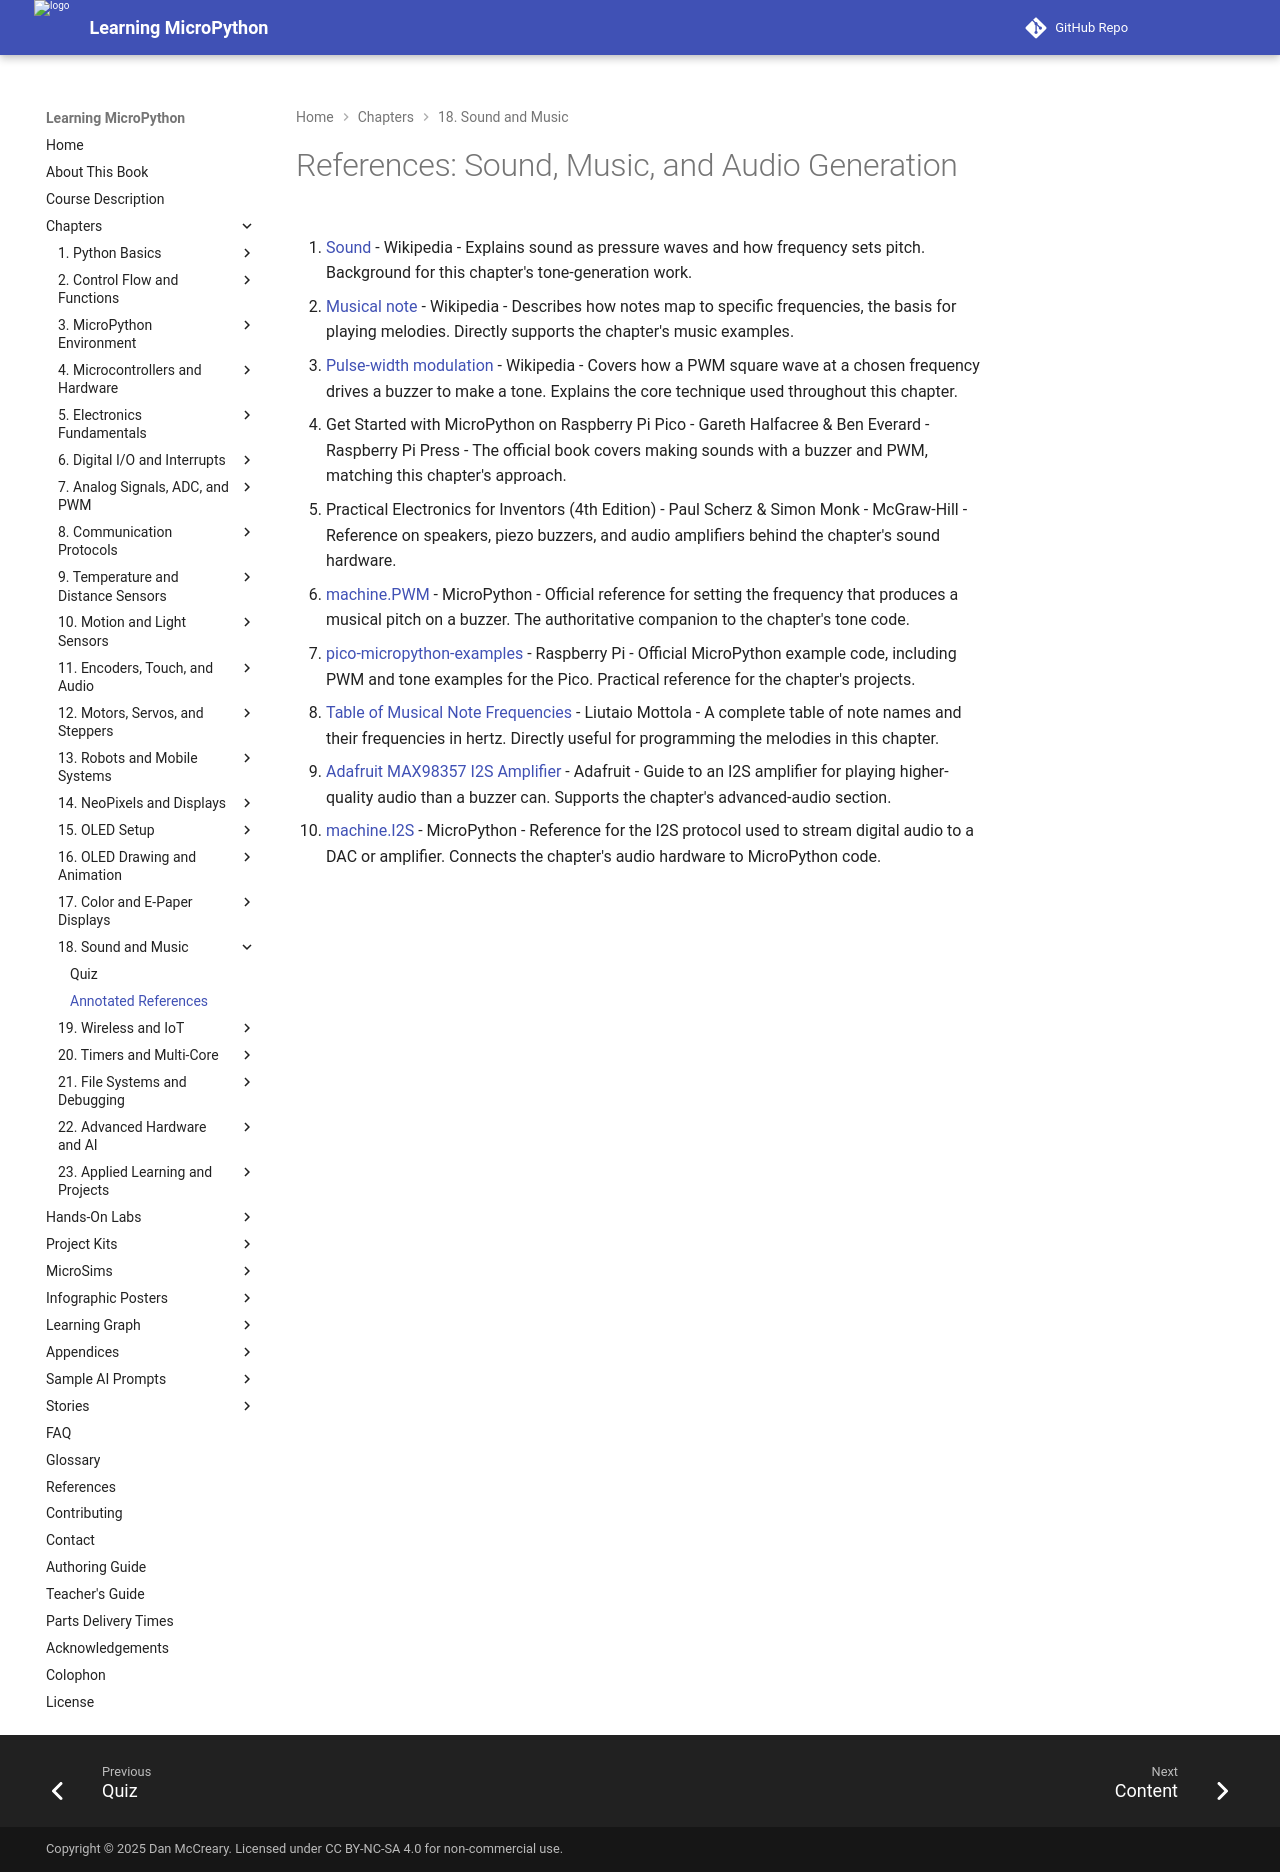

repository: dmccreary/learning-micropython · page: chapters/18-sound-music-audio/references/index.html · generator: mkdocs

# References: Sound, Music, and Audio Generation

1. [Sound](https://en.wikipedia.org/wiki/Sound) - Wikipedia - Explains sound as pressure waves and how frequency sets pitch. Background for this chapter's tone-generation work.

2. [Musical note](https://en.wikipedia.org/wiki/Musical_note) - Wikipedia - Describes how notes map to specific frequencies, the basis for playing melodies. Directly supports the chapter's music examples.

3. [Pulse-width modulation](https://en.wikipedia.org/wiki/Pulse-width_modulation) - Wikipedia - Covers how a PWM square wave at a chosen frequency drives a buzzer to make a tone. Explains the core technique used throughout this chapter.

4. Get Started with MicroPython on Raspberry Pi Pico - Gareth Halfacree & Ben Everard - Raspberry Pi Press - The official book covers making sounds with a buzzer and PWM, matching this chapter's approach.

5. Practical Electronics for Inventors (4th Edition) - Paul Scherz & Simon Monk - McGraw-Hill - Reference on speakers, piezo buzzers, and audio amplifiers behind the chapter's sound hardware.

6. [machine.PWM](https://docs.micropython.org/en/latest/library/machine.PWM.html) - MicroPython - Official reference for setting the frequency that produces a musical pitch on a buzzer. The authoritative companion to the chapter's tone code.

7. [pico-micropython-examples](https://github.com/raspberrypi/pico-micropython-examples) - Raspberry Pi - Official MicroPython example code, including PWM and tone examples for the Pico. Practical reference for the chapter's projects.

8. [Table of Musical Note Frequencies](https://www.liutaiomottola.com/formulae/freqtab.htm) - Liutaio Mottola - A complete table of note names and their frequencies in hertz. Directly useful for programming the melodies in this chapter.

9. [Adafruit MAX98357 I2S Amplifier](https://learn.adafruit.com/adafruit-max98357-i2s-class-d-mono-amp) - Adafruit - Guide to an I2S amplifier for playing higher-quality audio than a buzzer can. Supports the chapter's advanced-audio section.

10. [machine.I2S](https://docs.micropython.org/en/latest/library/machine.I2S.html) - MicroPython - Reference for the I2S protocol used to stream digital audio to a DAC or amplifier. Connects the chapter's audio hardware to MicroPython code.
